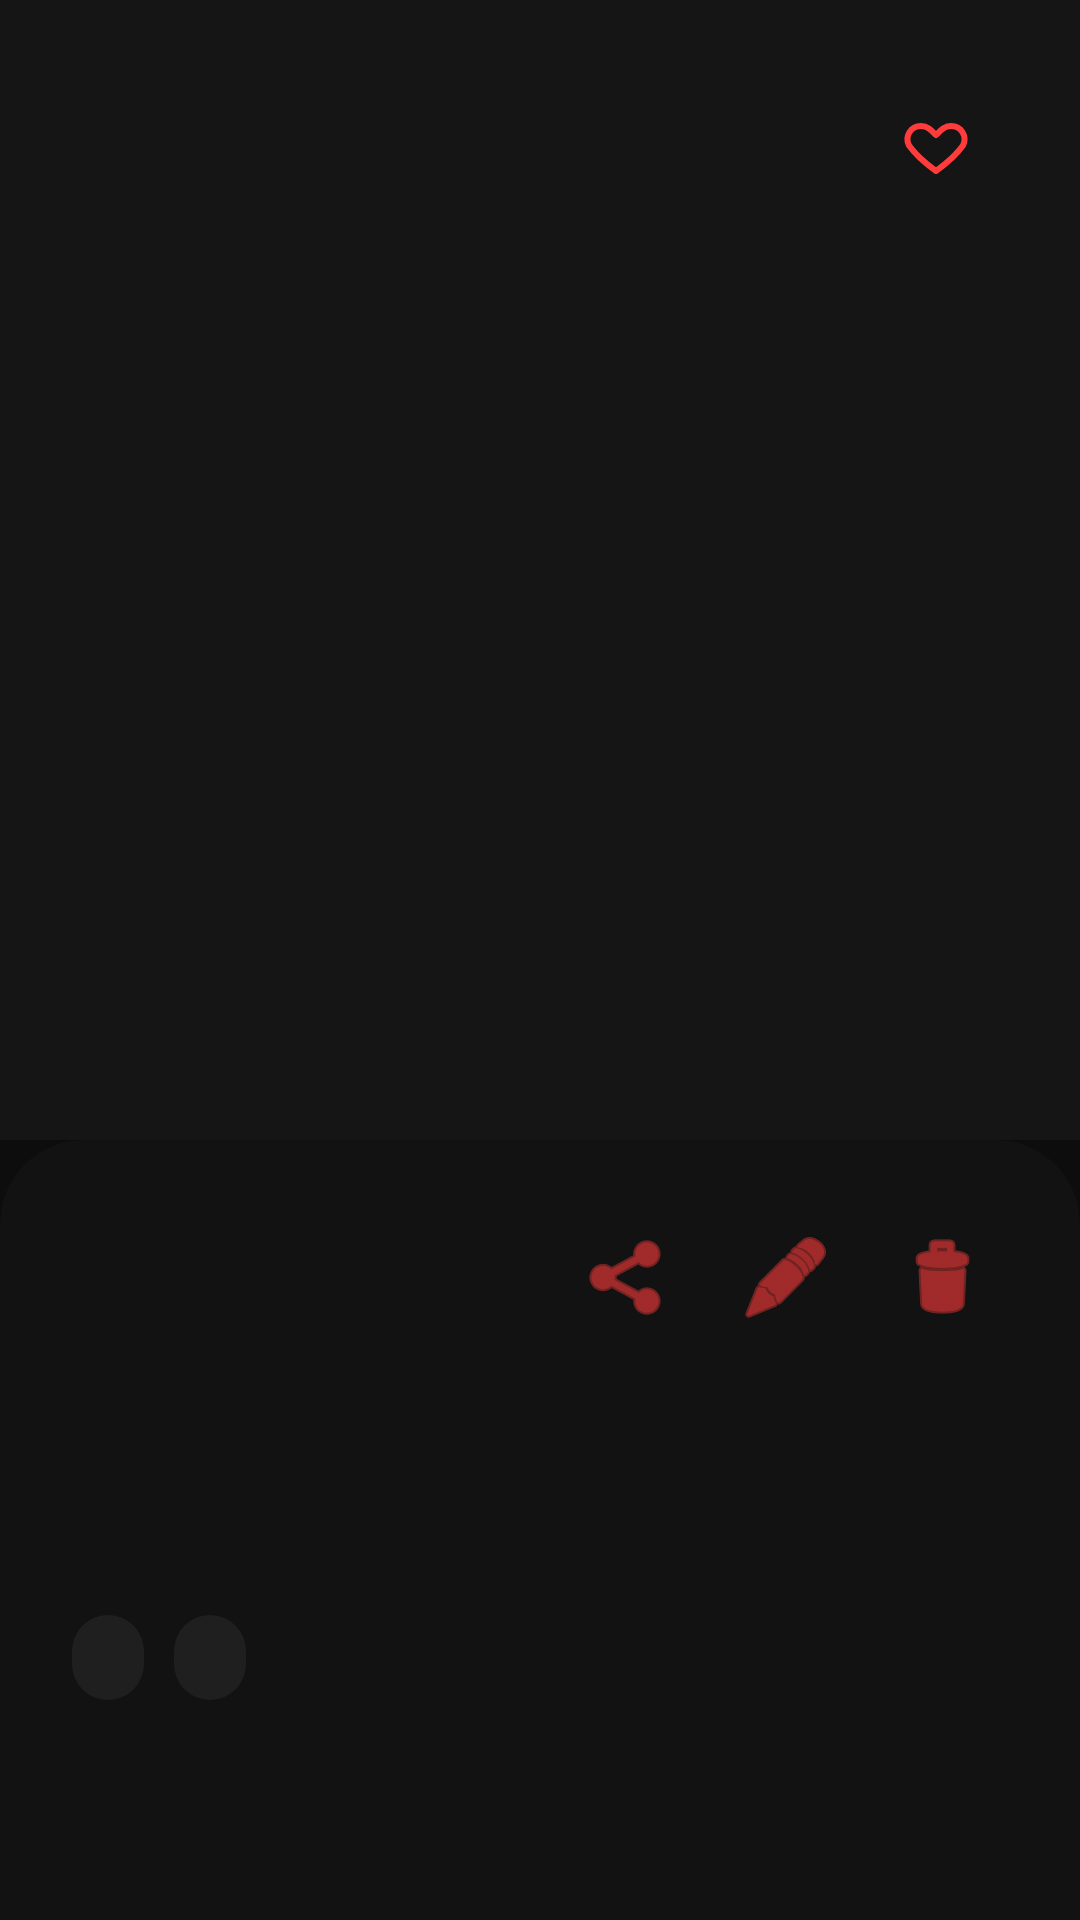

Produce the Android XML layout that renders to this screen, including the resource entries it uses.
<!-- AndroidManifest.xml: application theme Theme.HotWheelsCollector -->
<!-- res/layout/fragment_car_detail.xml -->
<?xml version="1.0" encoding="utf-8"?>
<androidx.coordinatorlayout.widget.CoordinatorLayout
    xmlns:android="http://schemas.android.com/apk/res/android"
    xmlns:app="http://schemas.android.com/apk/res-auto"
    android:layout_width="match_parent"
    android:layout_height="match_parent"
    android:background="@color/background_main">

    
    <com.google.android.material.appbar.AppBarLayout
        android:id="@+id/appBar"
        android:layout_width="match_parent"
        android:layout_height="380dp"
        android:theme="@style/ThemeOverlay.Material3.Dark.ActionBar">

        <com.google.android.material.appbar.CollapsingToolbarLayout
            android:id="@+id/collapsingToolbar"
            android:layout_width="match_parent"
            android:layout_height="match_parent"
            app:layout_scrollFlags="scroll|exitUntilCollapsed"
            app:titleEnabled="true"
            app:collapsedTitleTextColor="@android:color/white"
            app:contentScrim="@color/background_main">

            
            <ImageView
                android:id="@+id/imgCar"
                android:layout_width="match_parent"
                android:layout_height="match_parent"
                android:scaleType="centerCrop"
                app:layout_collapseMode="parallax"
                android:transitionName="car_image"/>

            
            <View
                android:id="@+id/blurOverlay"
                android:layout_width="match_parent"
                android:layout_height="match_parent"
                android:background="#000000"
                android:alpha="0"
                app:layout_collapseMode="parallax"/>

            
            <androidx.appcompat.widget.Toolbar
                android:id="@+id/toolbar"
                android:layout_width="match_parent"
                android:layout_height="?attr/actionBarSize"
                android:background="@android:color/transparent"
                app:layout_collapseMode="pin"
                app:titleTextColor="@android:color/white"/>

            
            <ImageButton
                android:id="@+id/btnFavorite"
                android:layout_width="56dp"
                android:layout_height="56dp"
                android:layout_margin="20dp"
                android:background="@drawable/bg_glass_circle"
                android:src="@drawable/ic_heart_outline"
                app:tint="@color/icon_active"
                android:layout_gravity="top|end"/>

        </com.google.android.material.appbar.CollapsingToolbarLayout>
    </com.google.android.material.appbar.AppBarLayout>

    
    <androidx.core.widget.NestedScrollView
        android:layout_width="match_parent"
        android:layout_height="match_parent"
        android:fillViewport="true"
        app:layout_behavior="@string/appbar_scrolling_view_behavior">

        <LinearLayout
            android:layout_width="match_parent"
            android:layout_height="wrap_content"
            android:orientation="vertical"
            android:padding="24dp"
            android:background="@drawable/bg_detail_sheet_pro">

            
            <LinearLayout
                android:id="@+id/actionContainer"
                android:layout_width="wrap_content"
                android:layout_height="wrap_content"
                android:orientation="horizontal"
                android:layout_gravity="end">

                <ImageButton
                    android:id="@+id/btnShare"
                    android:layout_width="44dp"
                    android:layout_height="44dp"
                    android:background="@drawable/bg_circle_blur"
                    android:src="@android:drawable/ic_menu_share"
                    app:tint="@color/icon_active"/>

                <ImageButton
                    android:id="@+id/btnEdit"
                    android:layout_width="44dp"
                    android:layout_height="44dp"
                    android:layout_marginStart="8dp"
                    android:background="@drawable/bg_circle_blur"
                    android:src="@android:drawable/ic_menu_edit"
                    app:tint="@color/icon_active"/>

                <ImageButton
                    android:id="@+id/btnDelete"
                    android:layout_width="44dp"
                    android:layout_height="44dp"
                    android:layout_marginStart="8dp"
                    android:background="@drawable/bg_circle_blur"
                    android:src="@android:drawable/ic_menu_delete"
                    app:tint="@color/icon_active"/>
            </LinearLayout>

            
            <TextView
                android:id="@+id/tvName"
                android:layout_width="wrap_content"
                android:layout_height="wrap_content"
                android:textSize="28sp"
                android:textStyle="bold"
                android:textColor="@color/text_primary"
                android:layout_marginTop="16dp"/>

            
            <TextView
                android:id="@+id/tvCollection"
                android:layout_width="wrap_content"
                android:layout_height="wrap_content"
                android:textColor="@color/text_secondary"
                android:textSize="14sp"
                android:layout_marginTop="4dp"/>

            
            <LinearLayout
                android:layout_width="wrap_content"
                android:layout_height="wrap_content"
                android:orientation="horizontal"
                android:layout_marginTop="14dp">

                <TextView
                    android:id="@+id/tvNumber"
                    android:layout_width="wrap_content"
                    android:layout_height="wrap_content"
                    android:background="@drawable/bg_chip"
                    android:textColor="@color/text_primary"
                    android:textSize="12sp"
                    android:paddingHorizontal="12dp"
                    android:paddingVertical="6dp"/>

                <TextView
                    android:id="@+id/tvColor"
                    android:layout_width="wrap_content"
                    android:layout_height="wrap_content"
                    android:layout_marginStart="10dp"
                    android:background="@drawable/bg_chip"
                    android:textColor="@color/text_primary"
                    android:textSize="12sp"
                    android:paddingHorizontal="12dp"
                    android:paddingVertical="6dp"/>
            </LinearLayout>

            
            <TextView
                android:id="@+id/tvPrice"
                android:layout_width="wrap_content"
                android:layout_height="wrap_content"
                android:textColor="#FFD54F"
                android:textSize="26sp"
                android:textStyle="bold"
                android:layout_marginTop="24dp"/>

            
            <TextView
                android:id="@+id/tvStore"
                android:layout_width="wrap_content"
                android:layout_height="wrap_content"
                android:textColor="@color/text_secondary"
                android:textSize="14sp"
                android:layout_marginTop="6dp"/>

            
            <View
                android:layout_width="match_parent"
                android:layout_height="40dp"/>

        </LinearLayout>

    </androidx.core.widget.NestedScrollView>

</androidx.coordinatorlayout.widget.CoordinatorLayout>
<!-- resources referenced by this layout -->
<resources>
  <color name="background_main">#0D0D0D</color>
  <color name="icon_active">#FF3B3B</color>
  <color name="text_primary">#FFFFFF</color>
  <color name="text_secondary">#B3B3B3</color>
  <!-- drawable bg_chip (drawable) -->
  <?xml version="1.0" encoding="utf-8"?>
  <shape xmlns:android="http://schemas.android.com/apk/res/android">
      <solid android:color="#1F1F1F"/>
      <corners android:radius="50dp"/>
  </shape>
  <!-- drawable bg_detail_sheet_pro (drawable) -->
  <?xml version="1.0" encoding="utf-8"?>
  <shape xmlns:android="http://schemas.android.com/apk/res/android">
      <solid android:color="#121212"/>
      <corners
          android:topLeftRadius="28dp"
          android:topRightRadius="28dp"/>
  </shape>
  <!-- drawable ic_heart_outline (drawable) -->
  <vector xmlns:android="http://schemas.android.com/apk/res/android"
      android:width="24dp"
      android:height="24dp"
      android:viewportWidth="24"
      android:viewportHeight="24">
  
      <path
          android:pathData="M12,21s-6,-4.35 -9,-8.5C1.5,9.5 3.5,6 7,6c2,0 3,1 5,3 2,-2 3,-3 5,-3 3.5,0 5.5,3.5 4,6.5C18,16.65 12,21 12,21Z"
          android:fillColor="@android:color/transparent"
          android:strokeColor="@color/icon_active"
          android:strokeWidth="2"
          android:strokeLineJoin="round"/>
  </vector>
  <style name="Theme.HotWheelsCollector" parent="Theme.Material3.DayNight.NoActionBar">
  
          
          <item name="colorPrimary">@color/primary</item>
          <item name="colorOnPrimary">@color/text_primary</item>
          <item name="colorSecondary">@color/primary_variant</item>
  
          
          <item name="android:colorBackground">@color/background_main</item>
          <item name="colorSurface">@color/background_secondary</item>
          <item name="colorOnSurface">@color/text_primary</item>
  
          
          <item name="colorSurfaceVariant">@color/background_input</item>
          <item name="cardViewStyle">@color/card_background</item>
  
          
          <item name="android:statusBarColor" tools:targetApi="l">@color/background_main</item>
  
          
          <item name="android:navigationBarColor">@color/background_main</item>
  
      </style>
  <color name="primary">#E53935</color>
  <color name="primary_variant">#C62828</color>
  <color name="background_secondary">#151515</color>
  <color name="background_input">#1F1F1F</color>
  <color name="card_background">#1A1A1A</color>
</resources>
